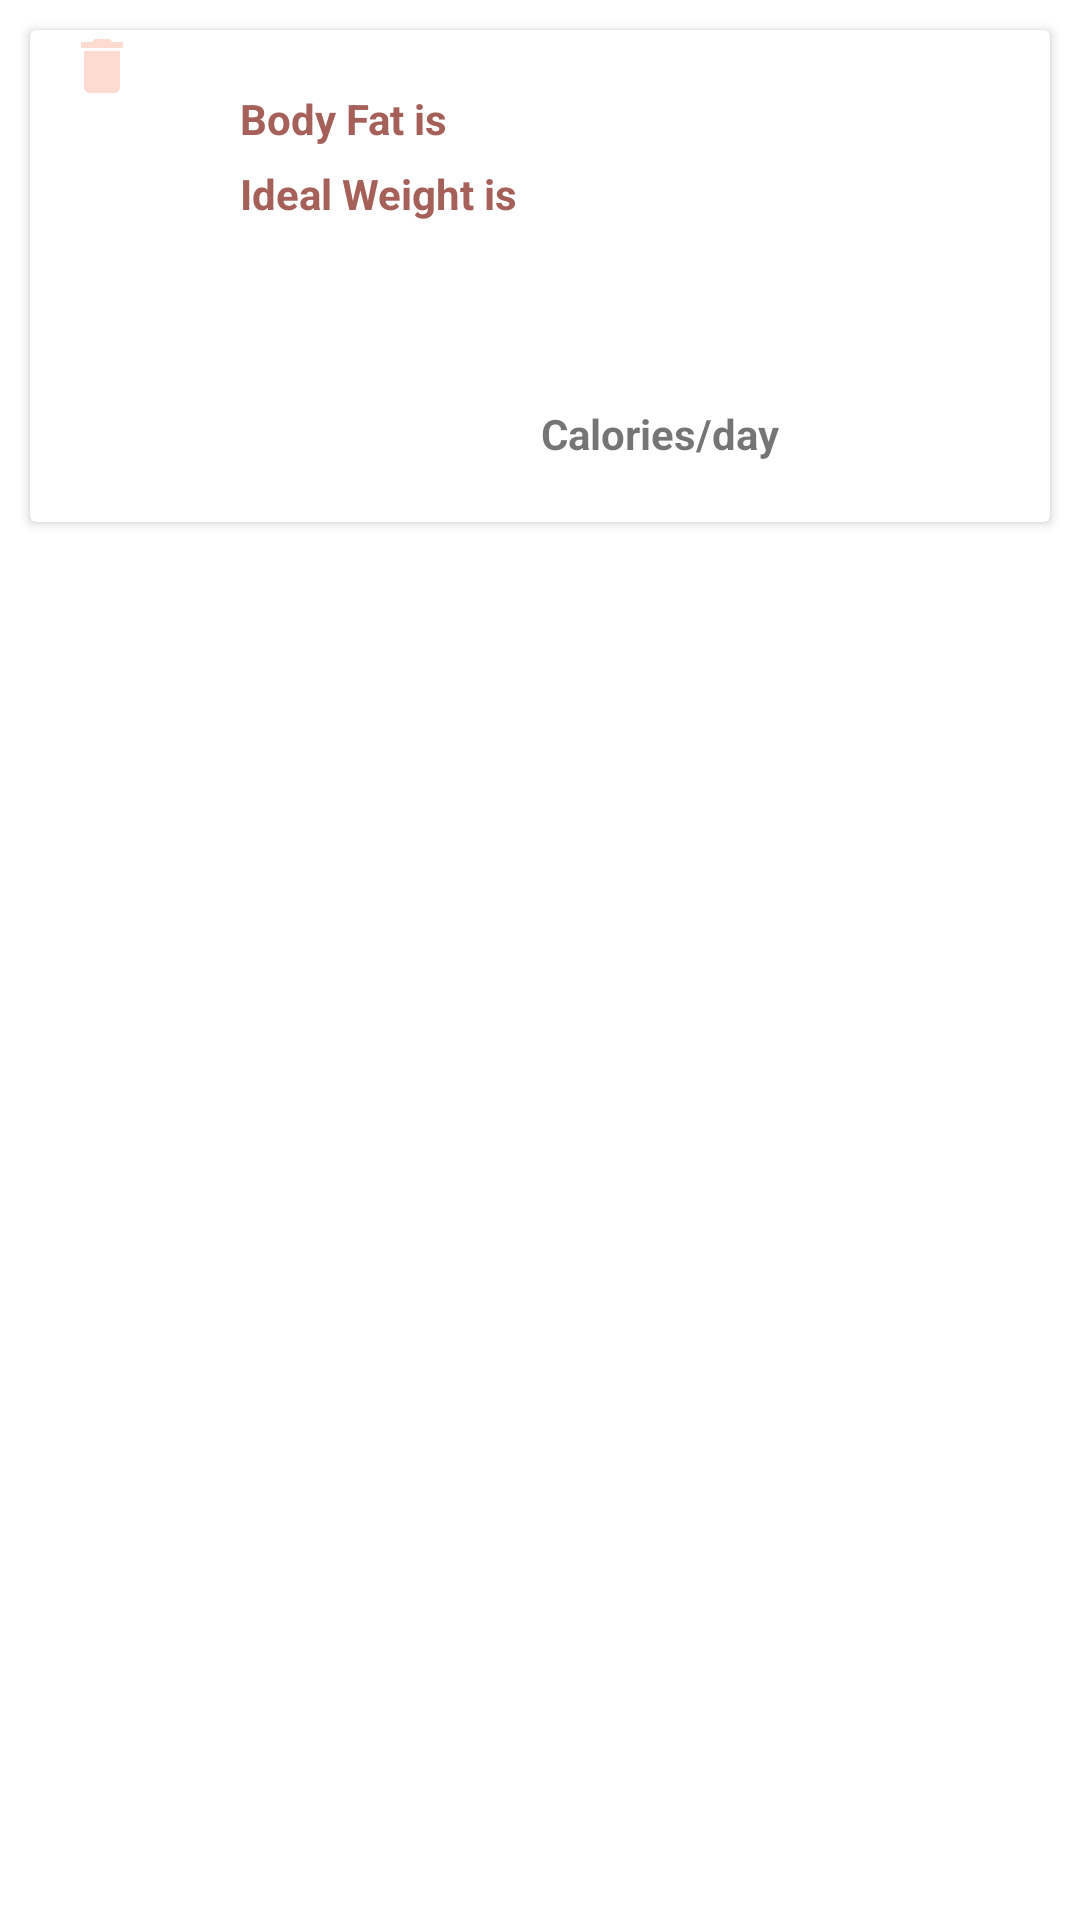

Here is an Android app screen rendered from its layout file. Give the layout XML and the strings, colors and styles it references.
<!-- AndroidManifest.xml: application theme Theme.MustfitMVVMJetpack -->
<!-- res/layout/mustfit_recycler_row.xml -->
<?xml version="1.0" encoding="utf-8"?>
<androidx.constraintlayout.widget.ConstraintLayout xmlns:android="http://schemas.android.com/apk/res/android"
    xmlns:app="http://schemas.android.com/apk/res-auto"
    xmlns:tools="http://schemas.android.com/tools"
    android:layout_width="match_parent"
    android:layout_height="match_parent">

    <androidx.cardview.widget.CardView
        android:id="@+id/cardView"
        android:layout_width="match_parent"
        android:layout_height="wrap_content"
        android:layout_margin="10dp"
        app:layout_constraintEnd_toEndOf="parent"
        app:layout_constraintStart_toStartOf="parent"
        app:layout_constraintTop_toTopOf="parent">

        <TextView
            android:id="@+id/tvName"
            android:layout_width="wrap_content"
            android:layout_height="wrap_content"
            android:layout_marginStart="180dp"
            android:textAlignment="center"
            android:textAllCaps="true"
            android:textColor="@color/teal_200"
            android:textStyle="bold"
            app:layout_constraintEnd_toEndOf="parent"
            app:layout_constraintStart_toStartOf="parent"
            app:layout_constraintTop_toTopOf="parent" />

        <TextView
            android:id="@+id/tv2"
            android:layout_width="wrap_content"
            android:layout_height="wrap_content"
            android:layout_marginStart="70dp"
            android:layout_marginTop="20dp"
            android:text="Body Fat is "
            android:textColor="@color/teal_200"
            android:textStyle="bold" />

        <TextView
            android:id="@+id/tvBodyFat"
            android:layout_width="wrap_content"
            android:layout_height="wrap_content"
            android:layout_marginStart="146dp"
            android:layout_marginTop="20dp"

            android:textColor="@color/teal_200" />

        <TextView
            android:id="@+id/tv3"
            android:layout_width="wrap_content"
            android:layout_height="wrap_content"
            android:layout_marginStart="70dp"
            android:layout_marginTop="45dp"
            android:text="Ideal Weight is "
            android:textColor="@color/teal_200"
            android:textStyle="bold" />

        <TextView
            android:id="@+id/tvDealWeight"
            android:layout_width="wrap_content"
            android:layout_height="wrap_content"
            android:layout_marginStart="170dp"
            android:layout_marginTop="45dp"
            android:textColor="@color/teal_200" />

        <TextView
            android:id="@+id/tvBodyFatMessage"
            android:layout_width="wrap_content"
            android:layout_height="wrap_content"
            android:layout_marginStart="70dp"
            android:layout_marginTop="70dp"
            android:textColor="@color/teal_200" />

        <TextView
            android:id="@+id/tvLoseGainMessage"
            android:layout_width="wrap_content"
            android:layout_height="wrap_content"
            android:layout_marginStart="70dp"
            android:layout_marginTop="95dp"
            android:textColor="@color/teal_200" />

        <TextView
            android:id="@+id/tv8"
            android:layout_width="wrap_content"
            android:layout_height="wrap_content"
            android:layout_marginStart="170dp"
            android:layout_marginTop="125dp"
            android:text="Calories/day "
            android:textAlignment="center"
            android:textStyle="bold" />

        <TextView
            android:id="@+id/tvDailyCalorie"
            android:layout_width="wrap_content"
            android:layout_height="wrap_content"
            android:layout_marginStart="130dp"
            android:layout_marginTop="145dp"
            android:textColor="@color/teal_200" />

        <ImageView
            android:id="@+id/ivDelete"
            android:layout_width="wrap_content"
            android:layout_height="wrap_content"
            android:layout_marginStart="12dp"
            app:srcCompat="@drawable/ic_baseline_delete_24" />


    </androidx.cardview.widget.CardView>

</androidx.constraintlayout.widget.ConstraintLayout>
<!-- resources referenced by this layout -->
<resources>
  <color name="teal_200">#A56059</color>
  <!-- drawable ic_baseline_delete_24 (drawable-v24) -->
  <vector android:height="24dp" android:tint="#FEDBD0"
      android:viewportHeight="24" android:viewportWidth="24"
      android:width="24dp" xmlns:android="http://schemas.android.com/apk/res/android">
      <path android:fillColor="@android:color/white" android:pathData="M6,19c0,1.1 0.9,2 2,2h8c1.1,0 2,-0.9 2,-2V7H6v12zM19,4h-3.5l-1,-1h-5l-1,1H5v2h14V4z"/>
  </vector>
  <style name="Theme.MustfitMVVMJetpack" parent="Theme.MaterialComponents.DayNight.NoActionBar">
          
          <item name="colorPrimary">@color/purple_500</item>
          <item name="colorPrimaryVariant">@color/purple_700</item>
          <item name="colorOnPrimary">@color/white</item>
          
          <item name="colorSecondary">@color/teal_200</item>
          <item name="colorSecondaryVariant">@color/teal_700</item>
          <item name="colorOnSecondary">@color/black</item>
          
          <item name="android:statusBarColor" tools:targetApi="l">?attr/colorPrimaryVariant</item>
          
      </style>
  <color name="purple_500">#FEDBD0</color>
  <color name="purple_700">#442C2E</color>
  <color name="white">#FFFFFF</color>
  <color name="teal_700">#FF018786</color>
  <color name="black">#191918</color>
</resources>
